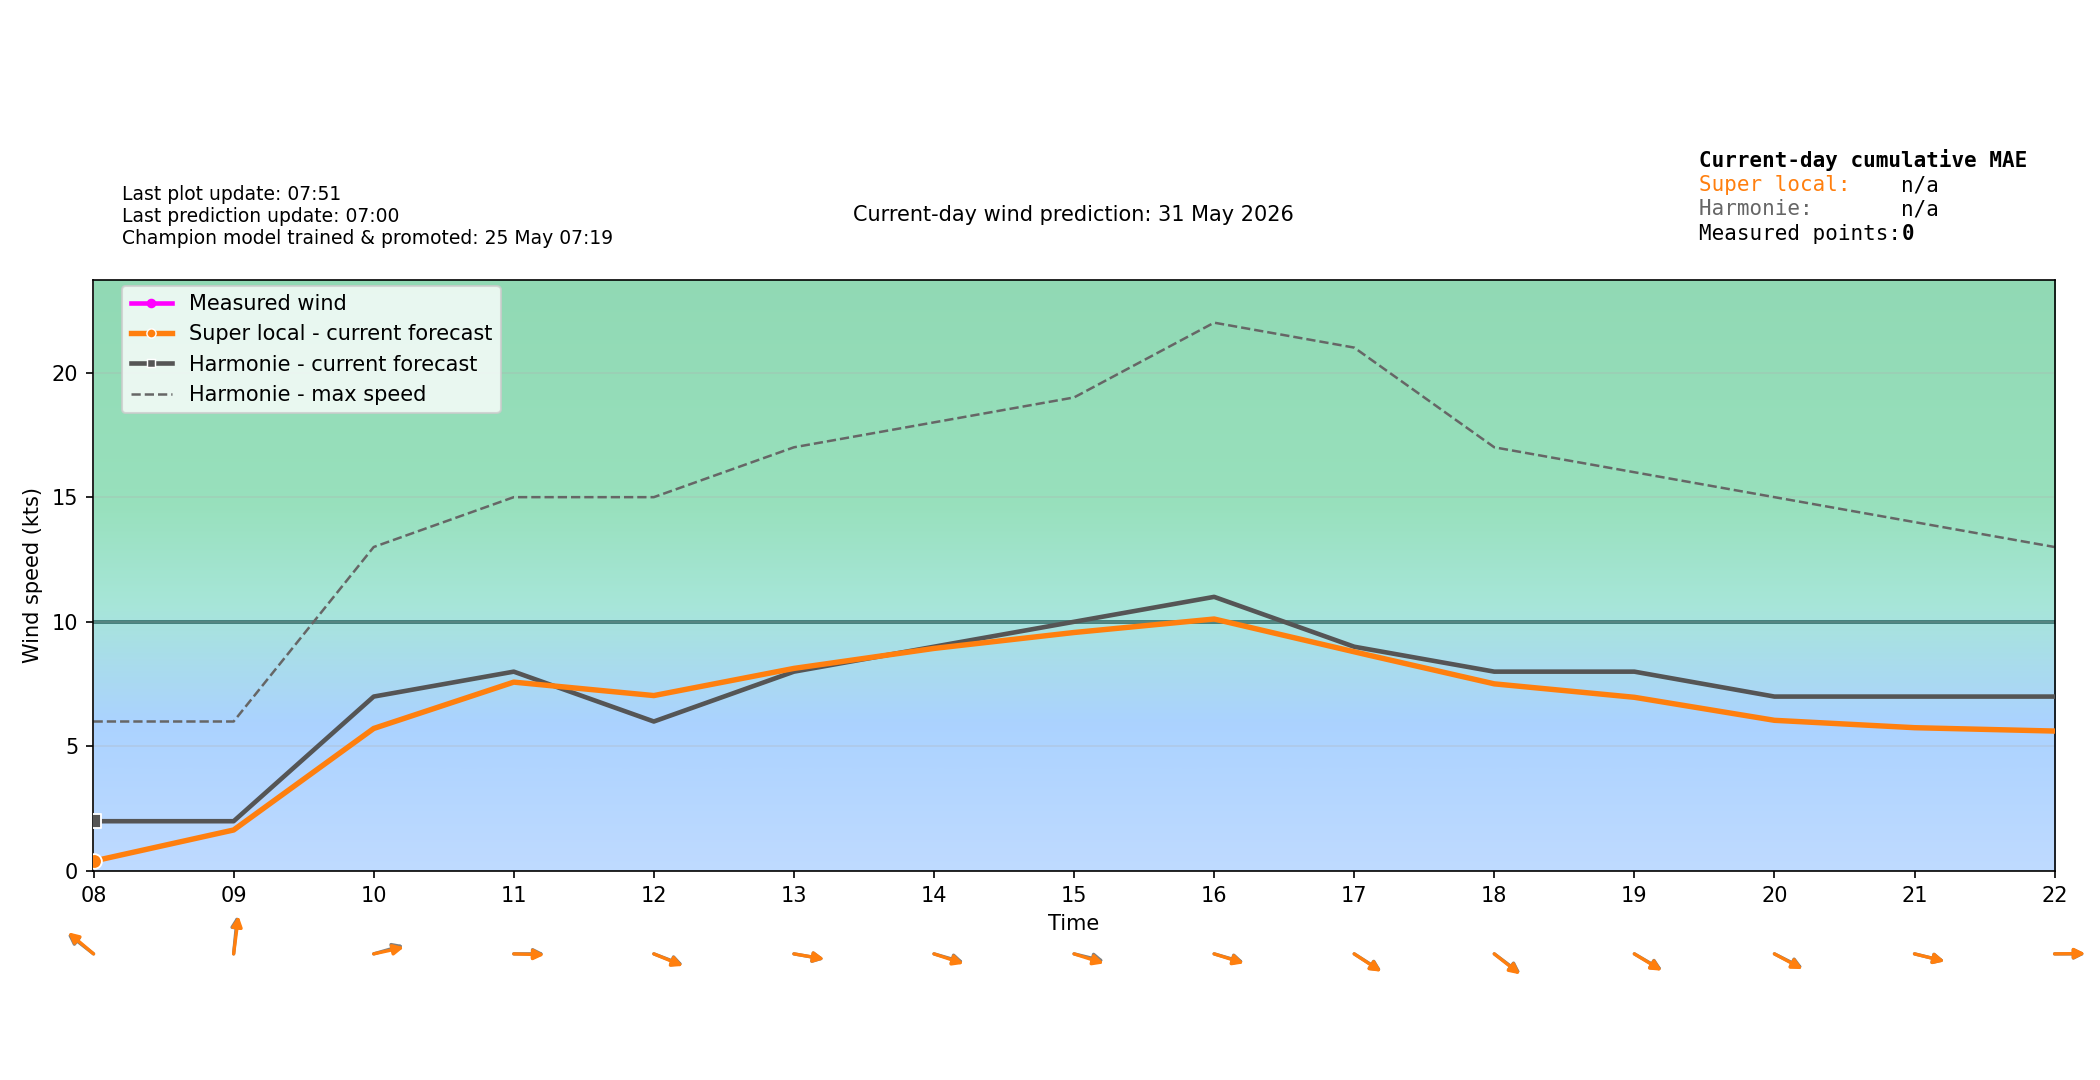

The table this chart was drawn from, first rows:
time_local, forecast_wind_speed, forecast_wind_min, forecast_wind_max, forecast_wind_dir_deg, actual_wind_speed, actual_wind_dir_deg, lstm_pred_wind_speed_full, lstm_pred_wind_dir_deg_full, lstm_pred_wind_speed, lstm_pred_wind_dir_deg, is_future, hour_local, minute_local
2026-05-31T00:00:00+0200, 8.0, 8.0, 14.0, 71.0, , , , 73.04, , , False, 00, 0
2026-05-31T00:06:00+0200, 7.9, 7.9, 14.0, 71.9, 4.0, 84.0, , 73.93, , , False, 00, 6
2026-05-31T00:12:00+0200, 7.8, 7.8, 14.0, 72.8, 5.0, 73.0, , 74.83, , , False, 00, 12
2026-05-31T00:18:00+0200, 7.7, 7.7, 14.0, 73.7, 3.0, 93.0, , 75.72, , , False, 00, 18
2026-05-31T00:24:00+0200, 7.6, 7.6, 14.0, 74.6, 3.0, 93.0, , 76.62, , , False, 00, 24
2026-05-31T00:30:00+0200, 7.5, 7.5, 14.0, 75.5, 4.0, 93.0, , 77.52, , , False, 00, 30
2026-05-31T00:36:00+0200, 7.4, 7.4, 14.0, 76.4, 3.0, 96.0, , 78.42, , , False, 00, 36
2026-05-31T00:42:00+0200, 7.3, 7.3, 14.0, 77.3, 3.0, 96.0, , 79.32, , , False, 00, 42
2026-05-31T00:48:00+0200, 7.2, 7.2, 14.0, 78.2, 3.0, 96.0, , 80.22, , , False, 00, 48
2026-05-31T00:54:00+0200, 7.1, 7.1, 14.0, 79.1, 3.0, 90.0, , 81.11, , , False, 00, 54
2026-05-31T01:00:00+0200, 7.0, 7.0, 14.0, 80.0, 3.0, 85.0, 2.399, 82.01, , , False, 01, 0
2026-05-31T01:06:00+0200, 6.9, 6.9, 13.9, 80.5, 3.0, 88.0, 2.358, 82.6, , , False, 01, 6
2026-05-31T01:12:00+0200, 6.8, 6.8, 13.8, 81, 3.0, 88.0, 2.316, 83.19, , , False, 01, 12
2026-05-31T01:18:00+0200, 6.7, 6.7, 13.7, 81.5, 3.0, 88.0, 2.275, 83.79, , , False, 01, 18
2026-05-31T01:24:00+0200, 6.6, 6.6, 13.6, 82, 3.0, 73.0, 2.234, 84.38, , , False, 01, 24
2026-05-31T01:30:00+0200, 6.5, 6.5, 13.5, 82.5, 4.0, 90.0, 2.193, 84.98, , , False, 01, 30
2026-05-31T01:36:00+0200, 6.4, 6.4, 13.4, 83, 3.0, 90.0, 2.152, 85.57, , , False, 01, 36
2026-05-31T01:42:00+0200, 6.3, 6.3, 13.3, 83.5, 3.0, 88.0, 2.11, 86.17, , , False, 01, 42
2026-05-31T01:48:00+0200, 6.2, 6.2, 13.2, 84, 3.0, 89.0, 2.069, 86.76, , , False, 01, 48
2026-05-31T01:54:00+0200, 6.1, 6.1, 13.1, 84.5, 3.0, 88.0, 2.028, 87.35, , , False, 01, 54
2026-05-31T02:00:00+0200, 6.0, 6.0, 13.0, 85.0, 3.0, 88.0, 1.987, 87.95, , , False, 02, 0
2026-05-31T02:06:00+0200, 6.0, 6.0, 12.9, 83.51, 3.0, 85.0, 2.05, 86.3, , , False, 02, 6
2026-05-31T02:12:00+0200, 6.0, 6.0, 12.8, 82.02, 4.0, 74.0, 2.114, 84.65, , , False, 02, 12
2026-05-31T02:18:00+0200, 6.0, 6.0, 12.7, 80.51, 3.0, 69.0, 2.177, 82.99, , , False, 02, 18
2026-05-31T02:24:00+0200, 6.0, 6.0, 12.6, 79.01, 3.0, 69.0, 2.241, 81.32, , , False, 02, 24
2026-05-31T02:30:00+0200, 6.0, 6.0, 12.5, 77.5, 4.0, 58.0, 2.304, 79.64, , , False, 02, 30
2026-05-31T02:36:00+0200, 6.0, 6.0, 12.4, 75.99, 3.0, 64.0, 2.368, 77.97, , , False, 02, 36
2026-05-31T02:42:00+0200, 6.0, 6.0, 12.3, 74.49, 4.0, 69.0, 2.431, 76.3, , , False, 02, 42
2026-05-31T02:48:00+0200, 6.0, 6.0, 12.2, 72.98, 3.0, 81.0, 2.495, 74.64, , , False, 02, 48
2026-05-31T02:54:00+0200, 6.0, 6.0, 12.1, 71.49, 3.0, 81.0, 2.558, 72.99, , , False, 02, 54
2026-05-31T03:00:00+0200, 6.0, 6.0, 12.0, 70.0, 3.0, 64.0, 2.622, 71.34, , , False, 03, 0
2026-05-31T03:06:00+0200, 6.0, 6.0, 11.9, 70.5, 3.0, 64.0, 2.585, 71.83, , , False, 03, 6
2026-05-31T03:12:00+0200, 6.0, 6.0, 11.8, 71, 3.0, 64.0, 2.548, 72.33, , , False, 03, 12
2026-05-31T03:18:00+0200, 6.0, 6.0, 11.7, 71.5, 3.0, 64.0, 2.511, 72.82, , , False, 03, 18
2026-05-31T03:24:00+0200, 6.0, 6.0, 11.6, 72, 1.0, 64.0, 2.474, 73.31, , , False, 03, 24
2026-05-31T03:30:00+0200, 6.0, 6.0, 11.5, 72.5, 3.0, 64.0, 2.437, 73.8, , , False, 03, 30
2026-05-31T03:36:00+0200, 6.0, 6.0, 11.4, 73, 3.0, 64.0, 2.4, 74.29, , , False, 03, 36
2026-05-31T03:42:00+0200, 6.0, 6.0, 11.3, 73.5, 2.0, 64.0, 2.362, 74.79, , , False, 03, 42
2026-05-31T03:48:00+0200, 6.0, 6.0, 11.2, 74, 2.0, 64.0, 2.325, 75.28, , , False, 03, 48
2026-05-31T03:54:00+0200, 6.0, 6.0, 11.1, 74.5, 2.0, 64.0, 2.288, 75.77, , , False, 03, 54
2026-05-31T04:00:00+0200, 6.0, 6.0, 11.0, 75.0, 2.0, 64.0, 2.251, 76.26, , , False, 04, 0
2026-05-31T04:06:00+0200, 6.0, 6.0, 10.9, 75.8, 3.0, 64.0, 2.238, 76.92, , , False, 04, 6
2026-05-31T04:12:00+0200, 6.0, 6.0, 10.8, 76.6, 2.0, 64.0, 2.225, 77.57, , , False, 04, 12
2026-05-31T04:18:00+0200, 6.0, 6.0, 10.7, 77.4, 3.0, 64.0, 2.212, 78.22, , , False, 04, 18
2026-05-31T04:24:00+0200, 6.0, 6.0, 10.6, 78.2, 2.0, 64.0, 2.199, 78.88, , , False, 04, 24
2026-05-31T04:30:00+0200, 6.0, 6.0, 10.5, 79.0, 2.0, 64.0, 2.186, 79.53, , , False, 04, 30
2026-05-31T04:36:00+0200, 6.0, 6.0, 10.4, 79.8, 1.0, 64.0, 2.173, 80.19, , , False, 04, 36
2026-05-31T04:42:00+0200, 6.0, 6.0, 10.3, 80.6, 2.0, 64.0, 2.159, 80.84, , , False, 04, 42
2026-05-31T04:48:00+0200, 6.0, 6.0, 10.2, 81.4, 2.0, 64.0, 2.146, 81.49, , , False, 04, 48
2026-05-31T04:54:00+0200, 6.0, 6.0, 10.1, 82.2, 3.0, 64.0, 2.133, 82.15, , , False, 04, 54
2026-05-31T05:00:00+0200, 6.0, 6.0, 10.0, 83.0, 2.0, 64.0, 2.12, 82.8, , , False, 05, 0
2026-05-31T05:06:00+0200, 5.9, 5.9, 10.0, 83.2, 2.0, 64.0, 2.025, 83.2, , , False, 05, 6
2026-05-31T05:12:00+0200, 5.8, 5.8, 10.0, 83.4, 1.0, 64.0, 1.93, 83.6, , , False, 05, 12
2026-05-31T05:18:00+0200, 5.7, 5.7, 10.0, 83.6, 1.0, 69.0, 1.835, 84, , , False, 05, 18
2026-05-31T05:24:00+0200, 5.6, 5.6, 10.0, 83.8, 2.0, 69.0, 1.74, 84.4, , , False, 05, 24
2026-05-31T05:30:00+0200, 5.5, 5.5, 10.0, 84.0, 1.0, 69.0, 1.645, 84.8, , , False, 05, 30
2026-05-31T05:36:00+0200, 5.4, 5.4, 10.0, 84.2, 2.0, 69.0, 1.55, 85.19, , , False, 05, 36
2026-05-31T05:42:00+0200, 5.3, 5.3, 10.0, 84.4, 1.0, 69.0, 1.455, 85.59, , , False, 05, 42
2026-05-31T05:48:00+0200, 5.2, 5.2, 10.0, 84.6, 1.0, 69.0, 1.36, 85.99, , , False, 05, 48
2026-05-31T05:54:00+0200, 5.1, 5.1, 10.0, 84.8, 1.0, 69.0, 1.265, 86.39, , , False, 05, 54
... 180 more rows
